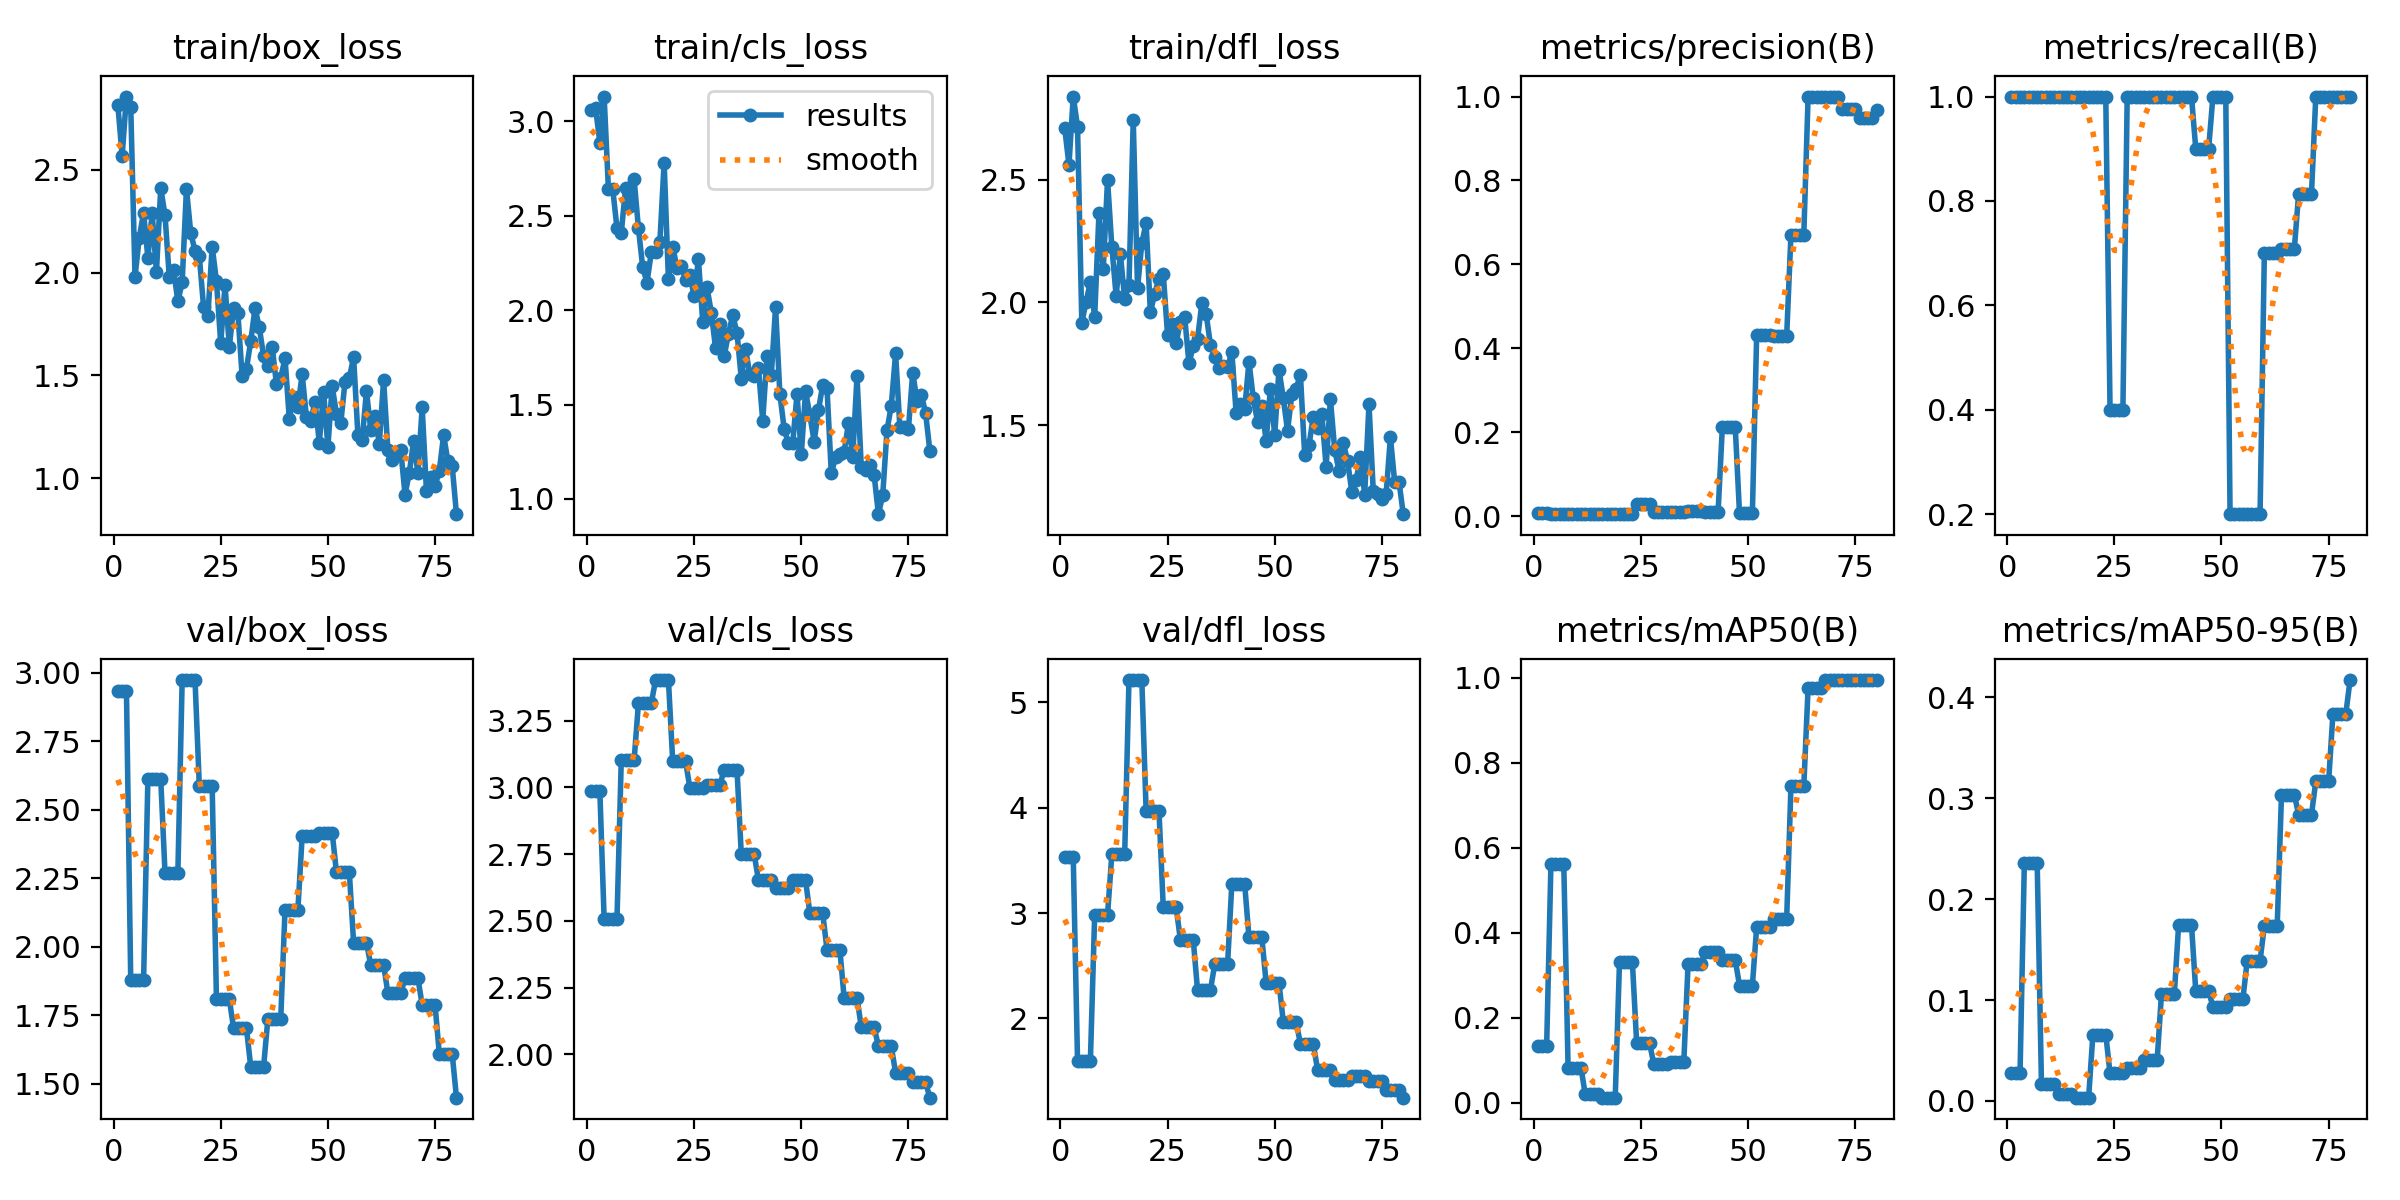

Data behind this chart, as committed beside it:
epoch, time, train/box_loss, train/cls_loss, train/dfl_loss, metrics/precision(B), metrics/recall(B), metrics/mAP50(B), metrics/mAP50-95(B), val/box_loss, val/cls_loss, val/dfl_loss, lr/pg0, lr/pg1, lr/pg2
1, 1.666, 2.815, 3.059, 2.711, 0.00773, 1, 0.1333, 0.02789, 2.934, 2.986, 3.53, 0.002, 0.002, 0.002
2, 3.042, 2.568, 3.072, 2.561, 0.00773, 1, 0.1333, 0.02789, 2.934, 2.986, 3.53, 0.001975, 0.001975, 0.001975
3, 4.341, 2.857, 2.887, 2.839, 0.00773, 1, 0.1333, 0.02789, 2.934, 2.986, 3.53, 0.00195, 0.00195, 0.00195
4, 5.63, 2.808, 3.132, 2.716, 0.00583, 1, 0.5609, 0.2355, 1.877, 2.508, 1.597, 0.001926, 0.001926, 0.001926
5, 7.256, 1.98, 2.643, 1.918, 0.00583, 1, 0.5609, 0.2355, 1.877, 2.508, 1.597, 0.001901, 0.001901, 0.001901
6, 8.938, 2.171, 2.643, 2.002, 0.00583, 1, 0.5609, 0.2355, 1.877, 2.508, 1.597, 0.001876, 0.001876, 0.001876
7, 10.51, 2.292, 2.435, 2.084, 0.00583, 1, 0.5609, 0.2355, 1.877, 2.508, 1.597, 0.001852, 0.001852, 0.001852
8, 12.14, 2.072, 2.41, 1.941, 0.00518, 1, 0.08289, 0.01642, 2.612, 3.103, 2.982, 0.001827, 0.001827, 0.001827
9, 13.67, 2.29, 2.647, 2.363, 0.00518, 1, 0.08289, 0.01642, 2.612, 3.103, 2.982, 0.001802, 0.001802, 0.001802
10, 15.12, 2.003, 2.552, 2.134, 0.00518, 1, 0.08289, 0.01642, 2.612, 3.103, 2.982, 0.001777, 0.001777, 0.001777
11, 16.79, 2.411, 2.693, 2.5, 0.00518, 1, 0.08289, 0.01642, 2.612, 3.103, 2.982, 0.001752, 0.001752, 0.001752
12, 18.45, 2.278, 2.435, 2.227, 0.00501, 1, 0.02038, 0.00692, 2.27, 3.315, 3.555, 0.001728, 0.001728, 0.001728
13, 19.98, 1.979, 2.228, 2.028, 0.00501, 1, 0.02038, 0.00692, 2.27, 3.315, 3.555, 0.001703, 0.001703, 0.001703
14, 21.48, 2.012, 2.147, 2.196, 0.00501, 1, 0.02038, 0.00692, 2.27, 3.315, 3.555, 0.001678, 0.001678, 0.001678
15, 23.1, 1.86, 2.306, 2.014, 0.00501, 1, 0.02038, 0.00692, 2.27, 3.315, 3.555, 0.001654, 0.001654, 0.001654
16, 24.68, 1.952, 2.31, 2.072, 0.00521, 1, 0.01201, 0.00326, 2.974, 3.402, 5.21, 0.001629, 0.001629, 0.001629
17, 26.1, 2.409, 2.359, 2.743, 0.00521, 1, 0.01201, 0.00326, 2.974, 3.402, 5.21, 0.001604, 0.001604, 0.001604
18, 27.7, 2.194, 2.782, 2.058, 0.00521, 1, 0.01201, 0.00326, 2.974, 3.402, 5.21, 0.001579, 0.001579, 0.001579
19, 29.2, 2.105, 2.163, 2.242, 0.00521, 1, 0.01201, 0.00326, 2.974, 3.402, 5.21, 0.001554, 0.001554, 0.001554
20, 30.67, 2.079, 2.337, 2.323, 0.00622, 1, 0.3317, 0.06574, 2.587, 3.098, 3.972, 0.00153, 0.00153, 0.00153
21, 32.29, 1.832, 2.224, 1.959, 0.00622, 1, 0.3317, 0.06574, 2.587, 3.098, 3.972, 0.001505, 0.001505, 0.001505
22, 33.84, 1.79, 2.232, 2.036, 0.00622, 1, 0.3317, 0.06574, 2.587, 3.098, 3.972, 0.00148, 0.00148, 0.00148
23, 35.41, 2.126, 2.161, 2.095, 0.00622, 1, 0.3317, 0.06574, 2.587, 3.098, 3.972, 0.001455, 0.001455, 0.001455
24, 36.98, 1.96, 2.186, 2.116, 0.02862, 0.4, 0.1412, 0.02726, 1.809, 2.999, 3.057, 0.001431, 0.001431, 0.001431
25, 38.68, 1.656, 2.074, 1.868, 0.02862, 0.4, 0.1412, 0.02726, 1.809, 2.999, 3.057, 0.001406, 0.001406, 0.001406
26, 40.04, 1.94, 2.271, 1.913, 0.02862, 0.4, 0.1412, 0.02726, 1.809, 2.999, 3.057, 0.001381, 0.001381, 0.001381
27, 41.5, 1.638, 1.939, 1.835, 0.02862, 0.4, 0.1412, 0.02726, 1.809, 2.999, 3.057, 0.001357, 0.001357, 0.001357
28, 42.97, 1.83, 2.122, 1.921, 0.00987, 1, 0.09099, 0.03238, 1.702, 3.008, 2.745, 0.001332, 0.001332, 0.001332
29, 44.48, 1.802, 1.988, 1.941, 0.00987, 1, 0.09099, 0.03238, 1.702, 3.008, 2.745, 0.001307, 0.001307, 0.001307
30, 46.02, 1.495, 1.798, 1.751, 0.00987, 1, 0.09099, 0.03238, 1.702, 3.008, 2.745, 0.001282, 0.001282, 0.001282
31, 47.71, 1.533, 1.925, 1.822, 0.00987, 1, 0.09099, 0.03238, 1.702, 3.008, 2.745, 0.001257, 0.001257, 0.001257
32, 67.03, 1.666, 1.757, 1.851, 0.01025, 1, 0.09616, 0.04107, 1.562, 3.066, 2.267, 0.001233, 0.001233, 0.001233
33, 79.41, 1.827, 1.873, 1.996, 0.01025, 1, 0.09616, 0.04107, 1.562, 3.066, 2.267, 0.001208, 0.001208, 0.001208
34, 85.52, 1.733, 1.973, 1.954, 0.01025, 1, 0.09616, 0.04107, 1.562, 3.066, 2.267, 0.001183, 0.001183, 0.001183
35, 87.24, 1.593, 1.881, 1.828, 0.01025, 1, 0.09616, 0.04107, 1.562, 3.066, 2.267, 0.001159, 0.001159, 0.001159
36, 88.88, 1.544, 1.638, 1.779, 0.01259, 1, 0.3272, 0.1063, 1.737, 2.75, 2.512, 0.001134, 0.001134, 0.001134
37, 90.34, 1.639, 1.794, 1.731, 0.01259, 1, 0.3272, 0.1063, 1.737, 2.75, 2.512, 0.001109, 0.001109, 0.001109
38, 91.85, 1.457, 1.66, 1.74, 0.01259, 1, 0.3272, 0.1063, 1.737, 2.75, 2.512, 0.001084, 0.001084, 0.001084
39, 93.33, 1.488, 1.65, 1.736, 0.01259, 1, 0.3272, 0.1063, 1.737, 2.75, 2.512, 0.001059, 0.001059, 0.001059
40, 94.79, 1.583, 1.692, 1.798, 0.01035, 1, 0.3538, 0.1745, 2.136, 2.654, 3.273, 0.001035, 0.001035, 0.001035
41, 96.37, 1.287, 1.415, 1.55, 0.01035, 1, 0.3538, 0.1745, 2.136, 2.654, 3.273, 0.00101, 0.00101, 0.00101
42, 97.82, 1.395, 1.759, 1.586, 0.01035, 1, 0.3538, 0.1745, 2.136, 2.654, 3.273, 0.0009853, 0.0009853, 0.0009853
43, 99.36, 1.345, 1.655, 1.566, 0.01035, 1, 0.3538, 0.1745, 2.136, 2.654, 3.273, 0.0009605, 0.0009605, 0.0009605
44, 100.9, 1.505, 2.015, 1.758, 0.2131, 0.9, 0.3362, 0.1089, 2.404, 2.623, 2.77, 0.0009357, 0.0009357, 0.0009357
45, 102.3, 1.295, 1.557, 1.609, 0.2131, 0.9, 0.3362, 0.1089, 2.404, 2.623, 2.77, 0.000911, 0.000911, 0.000911
46, 103.8, 1.278, 1.372, 1.513, 0.2131, 0.9, 0.3362, 0.1089, 2.404, 2.623, 2.77, 0.0008862, 0.0008862, 0.0008862
47, 105.3, 1.371, 1.294, 1.579, 0.2131, 0.9, 0.3362, 0.1089, 2.404, 2.623, 2.77, 0.0008615, 0.0008615, 0.0008615
48, 106.8, 1.172, 1.296, 1.434, 0.00669, 1, 0.276, 0.09341, 2.417, 2.653, 2.338, 0.0008368, 0.0008368, 0.0008368
49, 108.2, 1.421, 1.555, 1.648, 0.00669, 1, 0.276, 0.09341, 2.417, 2.653, 2.338, 0.000812, 0.000812, 0.000812
50, 109.7, 1.151, 1.237, 1.459, 0.00669, 1, 0.276, 0.09341, 2.417, 2.653, 2.338, 0.0007872, 0.0007872, 0.0007872
51, 111.1, 1.447, 1.569, 1.726, 0.00669, 1, 0.276, 0.09341, 2.417, 2.653, 2.338, 0.0007625, 0.0007625, 0.0007625
52, 112.7, 1.313, 1.444, 1.61, 0.4312, 0.2, 0.4128, 0.1014, 2.272, 2.528, 1.97, 0.0007378, 0.0007378, 0.0007378
53, 114.1, 1.266, 1.304, 1.477, 0.4312, 0.2, 0.4128, 0.1014, 2.272, 2.528, 1.97, 0.000713, 0.000713, 0.000713
54, 115.4, 1.47, 1.469, 1.625, 0.4312, 0.2, 0.4128, 0.1014, 2.272, 2.528, 1.97, 0.0006882, 0.0006882, 0.0006882
55, 117, 1.487, 1.605, 1.648, 0.4312, 0.2, 0.4128, 0.1014, 2.272, 2.528, 1.97, 0.0006635, 0.0006635, 0.0006635
56, 118.5, 1.589, 1.587, 1.705, 0.4292, 0.2, 0.4326, 0.1389, 2.015, 2.392, 1.758, 0.0006387, 0.0006387, 0.0006387
57, 119.9, 1.21, 1.138, 1.377, 0.4292, 0.2, 0.4326, 0.1389, 2.015, 2.392, 1.758, 0.000614, 0.000614, 0.000614
58, 121.3, 1.186, 1.22, 1.417, 0.4292, 0.2, 0.4326, 0.1389, 2.015, 2.392, 1.758, 0.0005893, 0.0005893, 0.0005893
59, 122.6, 1.423, 1.24, 1.534, 0.4292, 0.2, 0.4326, 0.1389, 2.015, 2.392, 1.758, 0.0005645, 0.0005645, 0.0005645
60, 124.2, 1.236, 1.251, 1.487, 0.6709, 0.7, 0.745, 0.1736, 1.933, 2.211, 1.515, 0.0005397, 0.0005397, 0.0005397
... 20 more rows
